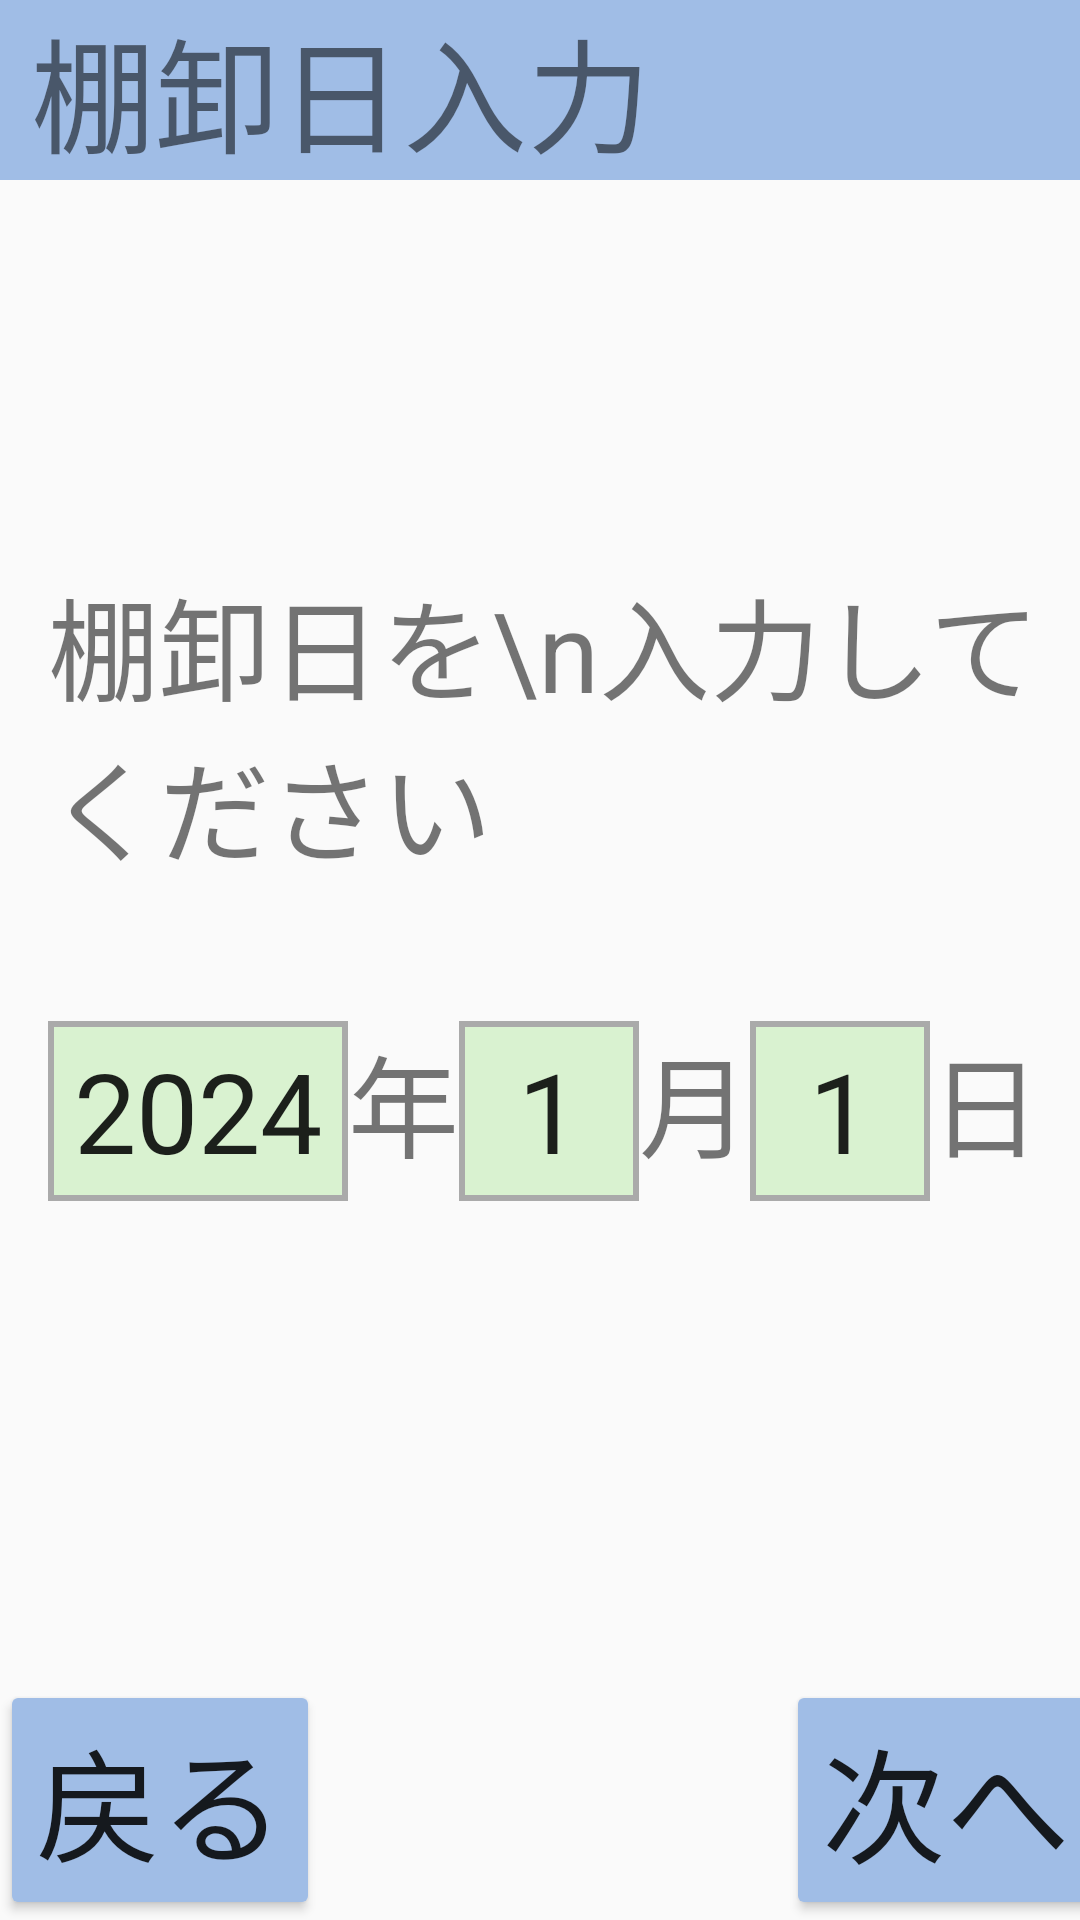

Reconstruct the res/layout file that produces this screen, plus the resources it refers to.
<!-- AndroidManifest.xml: application theme Theme.KyoueiHTApplication -->
<!-- res/layout/start_inventory_day.xml -->
<?xml version="1.0" encoding="utf-8"?>
<androidx.constraintlayout.widget.ConstraintLayout xmlns:android="http://schemas.android.com/apk/res/android"
    xmlns:app="http://schemas.android.com/apk/res-auto"
    xmlns:tools="http://schemas.android.com/tools"
    android:layout_width="match_parent"
    android:layout_height="match_parent">


    <TextView
        android:id="@+id/inventory_day_title"
        android:layout_width="384dp"
        android:layout_height="wrap_content"
        android:background="#A0BDE6"
        android:text=" 棚卸日入力"
        android:textSize="20pt"
        app:layout_constraintStart_toStartOf="parent"
        app:layout_constraintTop_toTopOf="parent" />

    <EditText
        android:id="@+id/inventory_year"
        android:layout_width="100dp"
        android:layout_height="60dp"
        android:layout_marginStart="16dp"
        android:layout_marginTop="45dp"
        android:background="@drawable/kurobuti"
        android:ems="10"
        android:inputType="number"
        android:digits="0123456789"
        android:maxLength="4"
        android:text="2024"
        android:textAlignment="center"
        android:textSize="18pt"
        app:layout_constraintStart_toStartOf="parent"
        app:layout_constraintTop_toBottomOf="@+id/message" />

    <TextView
        android:id="@+id/year"
        android:layout_width="wrap_content"
        android:layout_height="60dp"
        android:layout_marginTop="45dp"
        android:text="年"
        android:textSize="18pt"
        app:layout_constraintStart_toEndOf="@+id/inventory_year"
        app:layout_constraintTop_toBottomOf="@+id/message" />

    <EditText
        android:id="@+id/inventory_month"
        android:layout_width="60dp"
        android:layout_height="60dp"
        android:layout_marginTop="45dp"
        android:background="@drawable/kurobuti"
        android:ems="10"
        android:inputType="number"
        android:digits="0123456789"
        android:maxLength="2"
        android:text="1"
        android:textAlignment="center"
        android:textSize="18pt"
        app:layout_constraintStart_toEndOf="@+id/year"
        app:layout_constraintTop_toBottomOf="@+id/message" />

    <TextView
        android:id="@+id/month"
        android:layout_width="wrap_content"
        android:layout_height="60dp"
        android:layout_marginTop="45dp"
        android:text="月"
        android:textAlignment="center"
        android:textSize="18pt"
        app:layout_constraintStart_toEndOf="@+id/inventory_month"
        app:layout_constraintTop_toBottomOf="@+id/message" />

    <EditText
        android:id="@+id/inventory_day"
        android:layout_width="60dp"
        android:layout_height="60dp"
        android:layout_marginTop="45dp"
        android:background="@drawable/kurobuti"
        android:ems="10"
        android:inputType="number"
        android:digits="0123456789"
        android:maxLength="2"
        android:text="1"
        android:textAlignment="center"
        android:textSize="18pt"
        app:layout_constraintStart_toEndOf="@+id/month"
        app:layout_constraintTop_toBottomOf="@+id/message" />

    <TextView
        android:id="@+id/day"
        android:layout_width="wrap_content"
        android:layout_height="60dp"
        android:layout_marginTop="45dp"
        android:text="日"
        android:textAlignment="center"
        android:textSize="18pt"
        app:layout_constraintStart_toEndOf="@+id/inventory_day"
        app:layout_constraintTop_toBottomOf="@+id/message" />

    <TextView
        android:id="@+id/message"
        android:layout_width="wrap_content"
        android:layout_height="wrap_content"
        android:layout_marginStart="16dp"
        android:layout_marginTop="128dp"
        android:text="棚卸日を\n入力してください"
        android:textSize="18pt"
        app:layout_constraintStart_toStartOf="parent"
        app:layout_constraintTop_toBottomOf="@+id/inventory_day_title" />

    <Button
        android:id="@+id/back_btn"
        android:layout_width="wrap_content"
        android:layout_height="wrap_content"
        android:backgroundTint="#A0BDE6"
        android:text="戻る"
        android:textSize="20pt"
        app:layout_constraintBottom_toBottomOf="parent"
        app:layout_constraintStart_toStartOf="parent" />

    <Button
        android:id="@+id/next_btn"
        android:layout_width="wrap_content"
        android:layout_height="wrap_content"
        android:layout_marginStart="164dp"
        android:backgroundTint="#A0BDE6"
        android:text="次へ"
        android:textSize="20pt"
        app:layout_constraintBottom_toBottomOf="parent"
        app:layout_constraintEnd_toEndOf="parent"
        app:layout_constraintStart_toEndOf="@+id/back_btn" />
</androidx.constraintlayout.widget.ConstraintLayout>
<!-- resources referenced by this layout -->
<resources>
  <!-- drawable kurobuti (drawable) -->
  <?xml version="1.0" encoding="utf-8"?>
  <shape xmlns:android="http://schemas.android.com/apk/res/android"
      android:shape="rectangle">
      <solid android:color="#D9F2D0"/>
      <stroke android:width="2dp" android:color="#AAAAAA" />
  </shape>
  <style name="Theme.KyoueiHTApplication" parent="android:Theme.Material.Light.NoActionBar" />
</resources>
